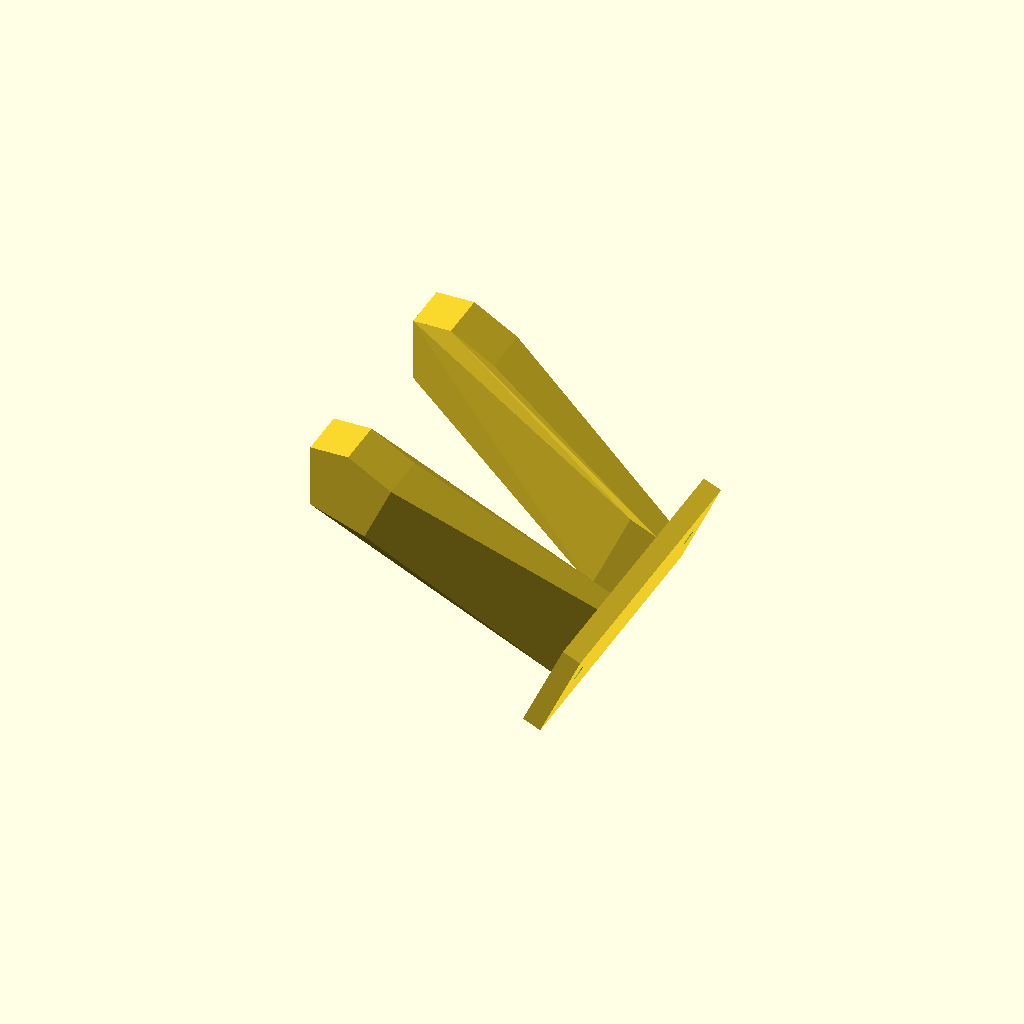
Cell 1: rendered with the file's own defaults.
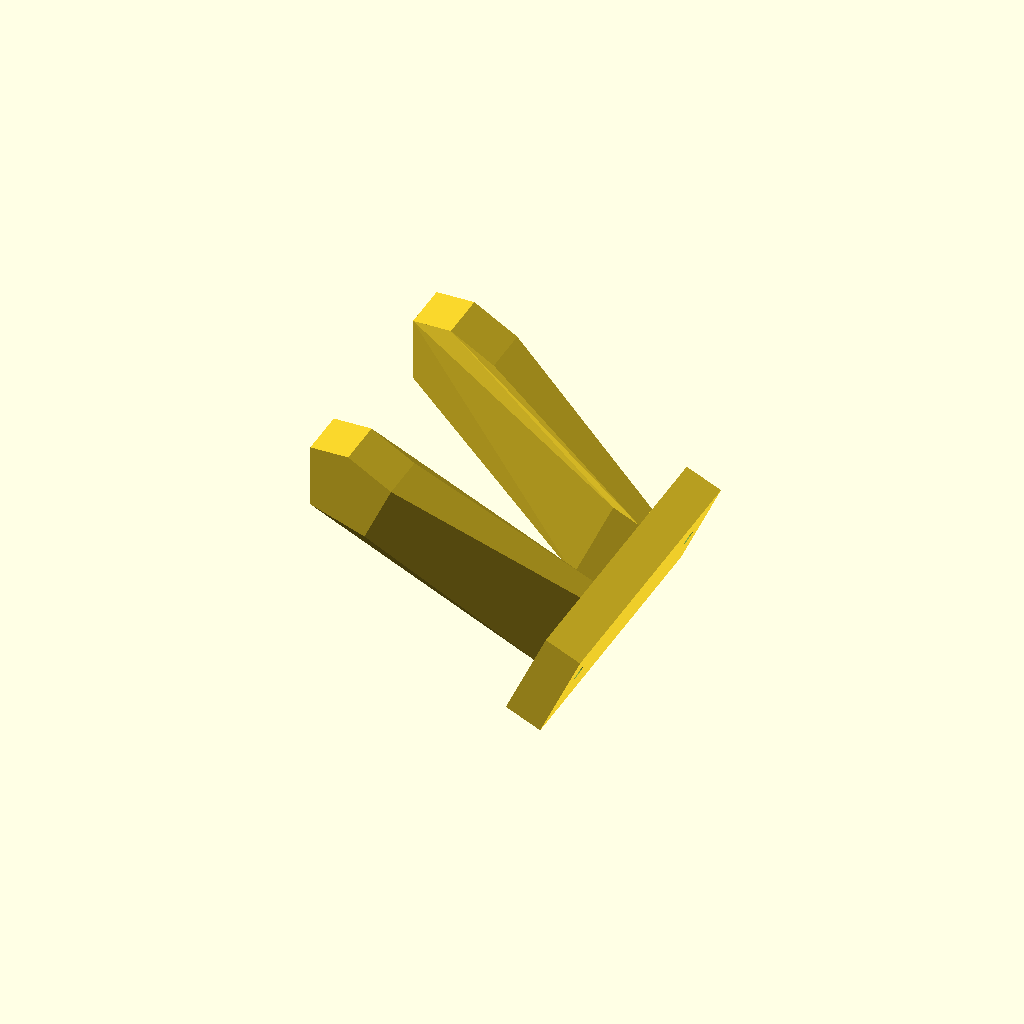
Cell 2: the same model with plate_t = 12.
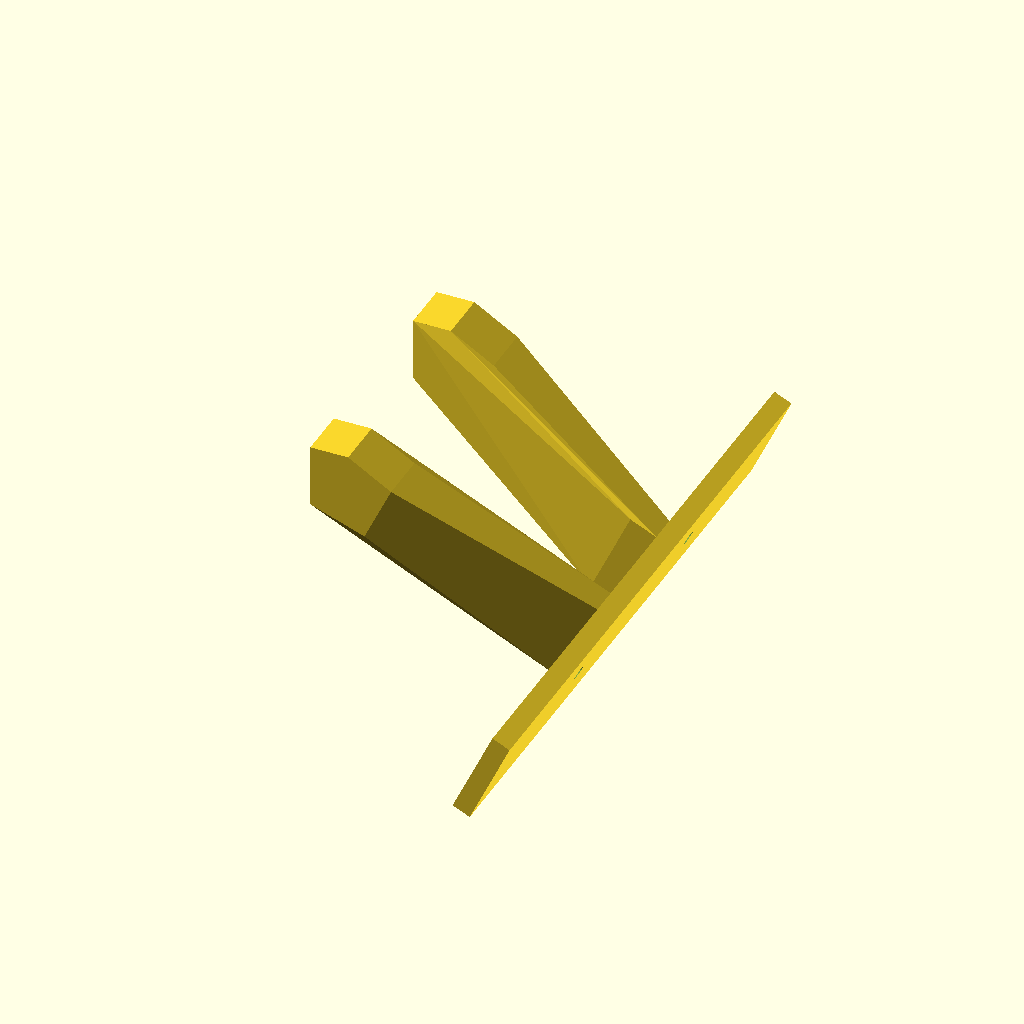
Cell 3: plate_w = 192 (everything else at default).
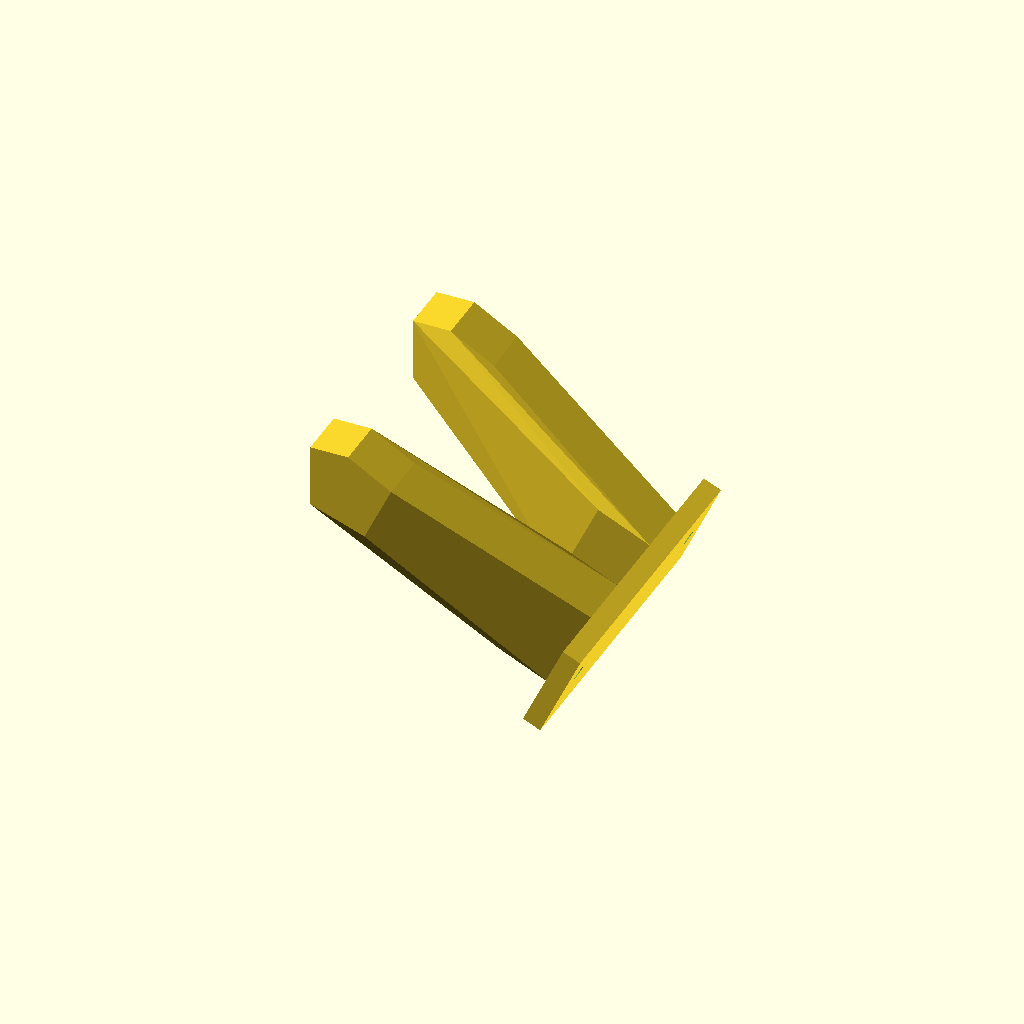
Cell 4 — strut set to 18, the other parameters unchanged.
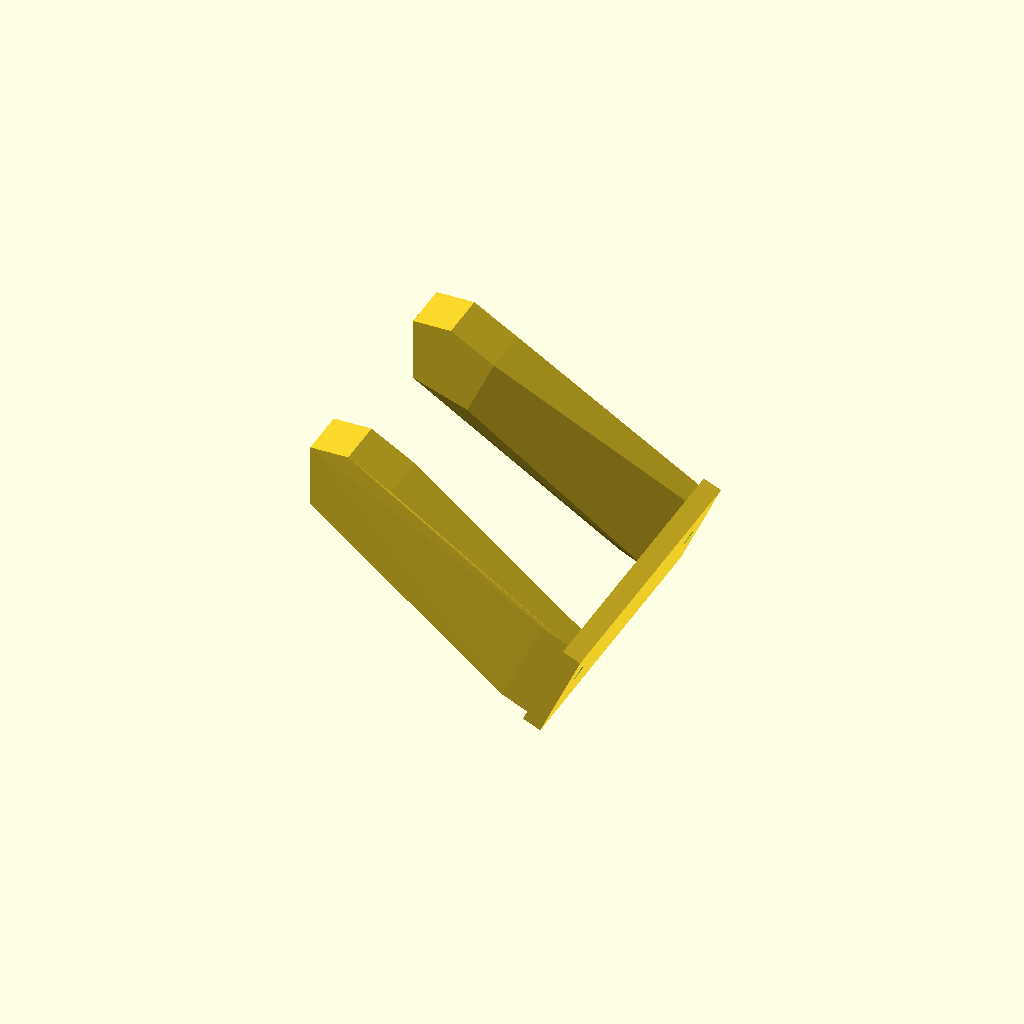
Cell 5 — strut_y set to 40, the other parameters unchanged.
All cells are drawn from one camera (rotation 55°, 0°, 25°, orthographic, colour scheme Cornfield), so only the parameter changes between them.
Source of the model, cad/arch-tilt-p293/p299e-oak-bracket.scad:
// P2-99e: OAK-D S2 bracket from the P2-93 upper (LiDAR) beam, position B.
// Replaces p293d_oak_mount (50 deg plate at X450). Reuses the existing two
// M4 X-axis bores of the beam at [*, +-35, 354] (pads butt at X402) - no new
// hole in the chassis or the arch. Through-bolt M4 x 40 from behind the beam
// into a captive nut in each pad (project rule: load-path M4 = bolt + nut). Back plate perpendicular to the optical
// axis takes the camera's two VESA M4 (75 mm) from behind (M4 x 12, 6 mm
// plate + ~6 mm thread engagement of the 8 mm camera bores).
// Stiffness: per side one solid triangular web from the pad to the upper and
// lower plate nodes (9 mm thick, depth = full plate height at the plate),
// tapered inward in plan; the beam ties the pads, the plate ties the webs.
// Print: plate face on the bed, struts vertical (export pose below).
include <p299e-oak-s2.scad>

m4d = 4.6;
plate_t = 6;
plate_w = 96;            // along camera Y
plate_z = [-22, 8];      // camera-local Z range (lens axis at 0)
strut = 9;               // square strut section, mm
strut_y = 20;            // strut landing on the plate, +-Y
pad_c = [406, 35, 354];  // existing beam bore axis (p293d xhole), +-Y
pad = [12, 16, 20];      // pad block: contact face on the beam front X402
pad_x = 402 + 12 / 2;    // pad centre X

seat_gap = 0.2;          // nominal CAD clearance camera back <-> plate, closed by the M4 clamp
function plate_x() = -oak_size[0] - seat_gap - plate_t;   // camera-local X of the plate back face

module p299e_plate() {
  oak_frame() difference() {
    translate([plate_x(), -plate_w / 2, plate_z[0]])
      cube([plate_t, plate_w, plate_z[1] - plate_z[0]]);
    for (s = [-1, 1]) translate([0, s * oak_m4_y, -oak_m4_below_axis])
      rotate([0, 90, 0]) cylinder(d=m4d, h=200, center=true, $fn=24);
  }
}

module plate_node(s, z) {   // strut foot on the plate back face (camera frame)
  oak_frame() translate([plate_x() - strut / 2, s * strut_y, z]) cube(strut, center=true);
}

// Pad centre in the camera frame (inverse of oak_frame()).
function pad_cam(s) = let(dx = pad_x - oak_lens[0], dz = pad_c[2] - oak_lens[2], p = oak_pitch_deg)
  [dx * cos(p) - dz * sin(p), s * pad_c[1], dx * sin(p) + dz * cos(p)];

// Pad block hulled to a print-frame-aligned foot 16 mm toward the plate, so
// the 25 deg tilted pad does not start printing from a hanging corner.
module pad_block(s) {
  hull() {
    translate([pad_x, s * pad_c[1], pad_c[2]]) cube(pad, center=true);
    oak_frame() translate(pad_cam(s) + [16, 0, 0]) cube([2, pad[1], pad[2]], center=true);
  }
}

module pad_node(s) { translate([pad_x, s * pad_c[1], pad_c[2]]) cube(strut, center=true); }

module p299e_oak_bracket() {
  difference() {
    union() {
      p299e_plate();
      for (s = [-1, 1]) {
        pad_block(s);
        // one solid triangular web per side: pad + upper + lower plate node
        hull() { pad_block(s); plate_node(s, plate_z[1] - strut / 2); plate_node(s, plate_z[0] + strut / 2); }
      }
    }
    for (s = [-1, 1]) {
      // M4 x 40 from behind the beam (X~378): bore through beam side and pad,
      // blind at X416 so it does not break out of the tilted web.
      translate([396, s * pad_c[1], pad_c[2]])
        rotate([0, 90, 0]) cylinder(d=m4d, h=40, center=true, $fn=24);
      // captive M4 nut (AF7 + 0.3) at X409. The pocket is swept along the
      // print-vertical direction (camera -X) out through the pad face that
      // butts on the beam, so it has vertical walls in the print pose; the
      // nut drops in before the pad is bolted to the beam.
      hull() for (t = [0, 30])
        translate([409, s * pad_c[1], pad_c[2]])
          translate(t * [-cos(oak_pitch_deg), 0, sin(oak_pitch_deg)]) rotate([0, 90, 0])
            cylinder(d=(7 + 0.3) / cos(30), h=3.6, center=true, $fn=6);
    }
    // the camera's own envelope is never cut by the bracket
    oak_s2_envelope();
  }
}

// Hex-key (L) access for the two camera M4 from behind the plate: a clear
// D10 x 25 mm cylinder on each bolt axis must not intersect the bracket.
// (A 70 mm straight screwdriver path is NOT available: the struts converge
// to the pads at Y+-35 and cross it.)
module p299e_tool_access() {
  oak_frame() for (s = [-1, 1])
    translate([plate_x() - 25, s * oak_m4_y, -oak_m4_below_axis])
      rotate([0, 90, 0]) cylinder(d=10, h=25, $fn=24);
}

part = "assembly";
if (part == "assembly") p299e_oak_bracket();
else if (part == "qa_tool") intersection() { p299e_oak_bracket(); p299e_tool_access(); }
// print pose: plate back face on the bed, webs up
else if (part == "p299e_oak_bracket")
  rotate([0, 90, 0]) translate(-[plate_x() + plate_t, 0, 0])
    rotate([0, -oak_pitch_deg, 0]) translate(-oak_lens) p299e_oak_bracket();
Parameter table extracted from the source (name, type, default, range or options):
m4d: number, default 4.6
plate_t: number, default 6
plate_w: number, default 96
plate_z: vector, default [-22, 8]
strut: number, default 9
strut_y: number, default 20
pad_c: vector, default [406, 35, 354]
pad: vector, default [12, 16, 20]
seat_gap: number, default 0.2
